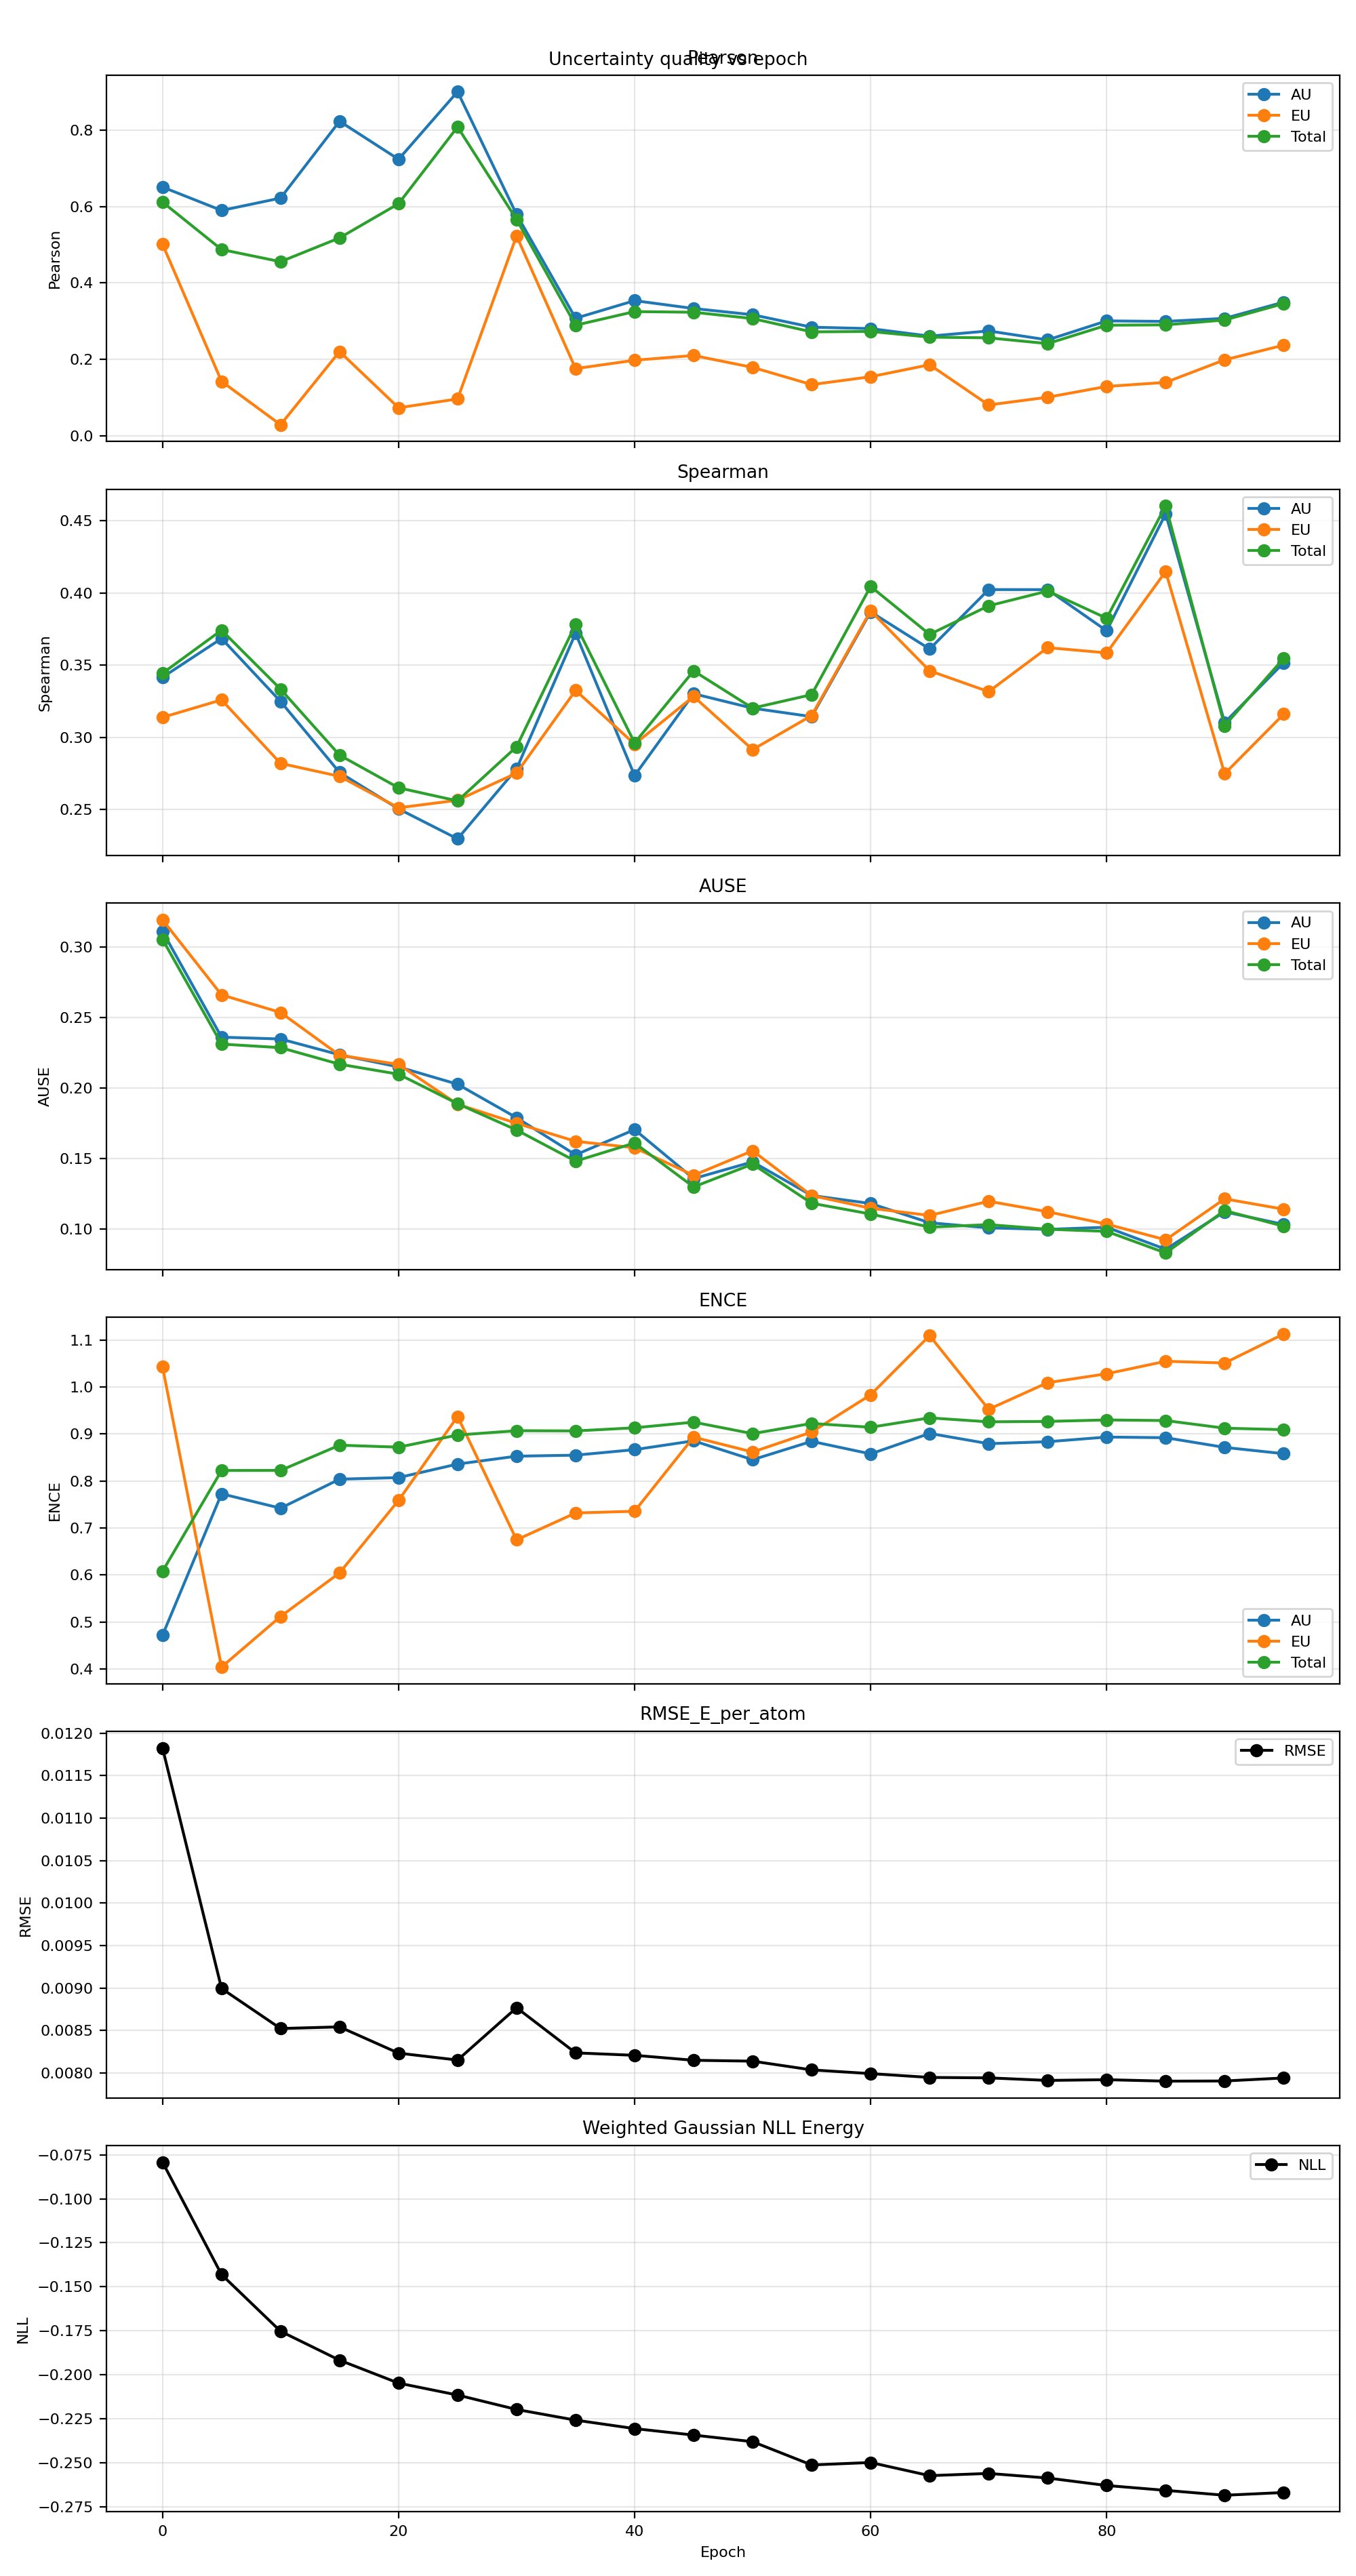

The file beside this chart, header and first rows:
epoch, pearson_aleatoric, pearson_epistemic, pearson_total, spearman_aleatoric, spearman_epistemic, spearman_total, ause_aleatoric, ause_epistemic, ause_total, ence_aleatoric, ence_epistemic, ence_total, nll_energy, rmse_e_atom
0, 0.651, 0.5015, 0.6117, 0.3416, 0.3138, 0.3444, 0.3109, 0.3191, 0.3053, 0.4717, 1.043, 0.6077, -0.07922, 0.01183
5, 0.5898, 0.1424, 0.4875, 0.3685, 0.3259, 0.3742, 0.2359, 0.2659, 0.231, 0.7726, 0.4039, 0.8222, -0.1431, 0.008995
10, 0.6222, 0.02887, 0.4557, 0.3248, 0.2819, 0.3334, 0.2347, 0.2535, 0.2285, 0.742, 0.5115, 0.8224, -0.1753, 0.008524
15, 0.8233, 0.2205, 0.5179, 0.2756, 0.273, 0.2876, 0.2234, 0.2232, 0.2168, 0.8037, 0.6042, 0.8761, -0.1917, 0.008543
20, 0.7237, 0.07325, 0.6074, 0.2504, 0.2512, 0.265, 0.2148, 0.2166, 0.2097, 0.8071, 0.7586, 0.8719, -0.2047, 0.008234
25, 0.9007, 0.09642, 0.8084, 0.2296, 0.2564, 0.2559, 0.2026, 0.1884, 0.1888, 0.8359, 0.9372, 0.8977, -0.2115, 0.008153
30, 0.5793, 0.5232, 0.566, 0.2782, 0.2752, 0.2935, 0.1788, 0.1749, 0.1701, 0.8527, 0.6747, 0.9069, -0.2197, 0.008769
35, 0.3076, 0.1758, 0.2894, 0.372, 0.3325, 0.3782, 0.1525, 0.1621, 0.148, 0.8548, 0.7317, 0.9064, -0.2257, 0.008237
40, 0.3537, 0.1977, 0.3251, 0.2735, 0.2953, 0.2961, 0.1704, 0.1575, 0.1609, 0.8666, 0.7355, 0.9131, -0.2305, 0.008209
45, 0.3332, 0.2102, 0.3233, 0.3302, 0.3283, 0.346, 0.1356, 0.138, 0.1298, 0.8853, 0.8931, 0.9251, -0.2342, 0.00815
50, 0.3168, 0.1791, 0.3068, 0.3202, 0.2915, 0.3202, 0.1475, 0.1554, 0.1459, 0.8452, 0.8615, 0.9006, -0.238, 0.008139
55, 0.2843, 0.134, 0.272, 0.3143, 0.3151, 0.3295, 0.1237, 0.1236, 0.1182, 0.8842, 0.9041, 0.9223, -0.2512, 0.008037
60, 0.2806, 0.1545, 0.2731, 0.3869, 0.3876, 0.4045, 0.118, 0.1146, 0.1105, 0.8575, 0.9833, 0.9143, -0.2498, 0.007993
65, 0.2608, 0.186, 0.2582, 0.3612, 0.3461, 0.3713, 0.1043, 0.1095, 0.1012, 0.9011, 1.109, 0.9342, -0.2573, 0.007948
70, 0.2744, 0.08065, 0.2563, 0.4023, 0.3316, 0.3911, 0.1007, 0.1196, 0.103, 0.8793, 0.9524, 0.9258, -0.256, 0.007943
75, 0.251, 0.1009, 0.2413, 0.4023, 0.3621, 0.4013, 0.09964, 0.1121, 0.09974, 0.8834, 1.009, 0.9267, -0.2586, 0.007913
80, 0.3007, 0.1292, 0.2894, 0.3738, 0.3585, 0.3825, 0.1012, 0.1034, 0.09821, 0.8934, 1.028, 0.9298, -0.2629, 0.007921
85, 0.2994, 0.1397, 0.2903, 0.4548, 0.4149, 0.4604, 0.08555, 0.09225, 0.08292, 0.892, 1.055, 0.9285, -0.2656, 0.007904
90, 0.3073, 0.1988, 0.303, 0.3102, 0.2748, 0.308, 0.1121, 0.1213, 0.113, 0.8714, 1.051, 0.9122, -0.2684, 0.007906
95, 0.3499, 0.2372, 0.346, 0.3516, 0.316, 0.3547, 0.1032, 0.114, 0.1018, 0.858, 1.113, 0.9091, -0.2668, 0.007942
